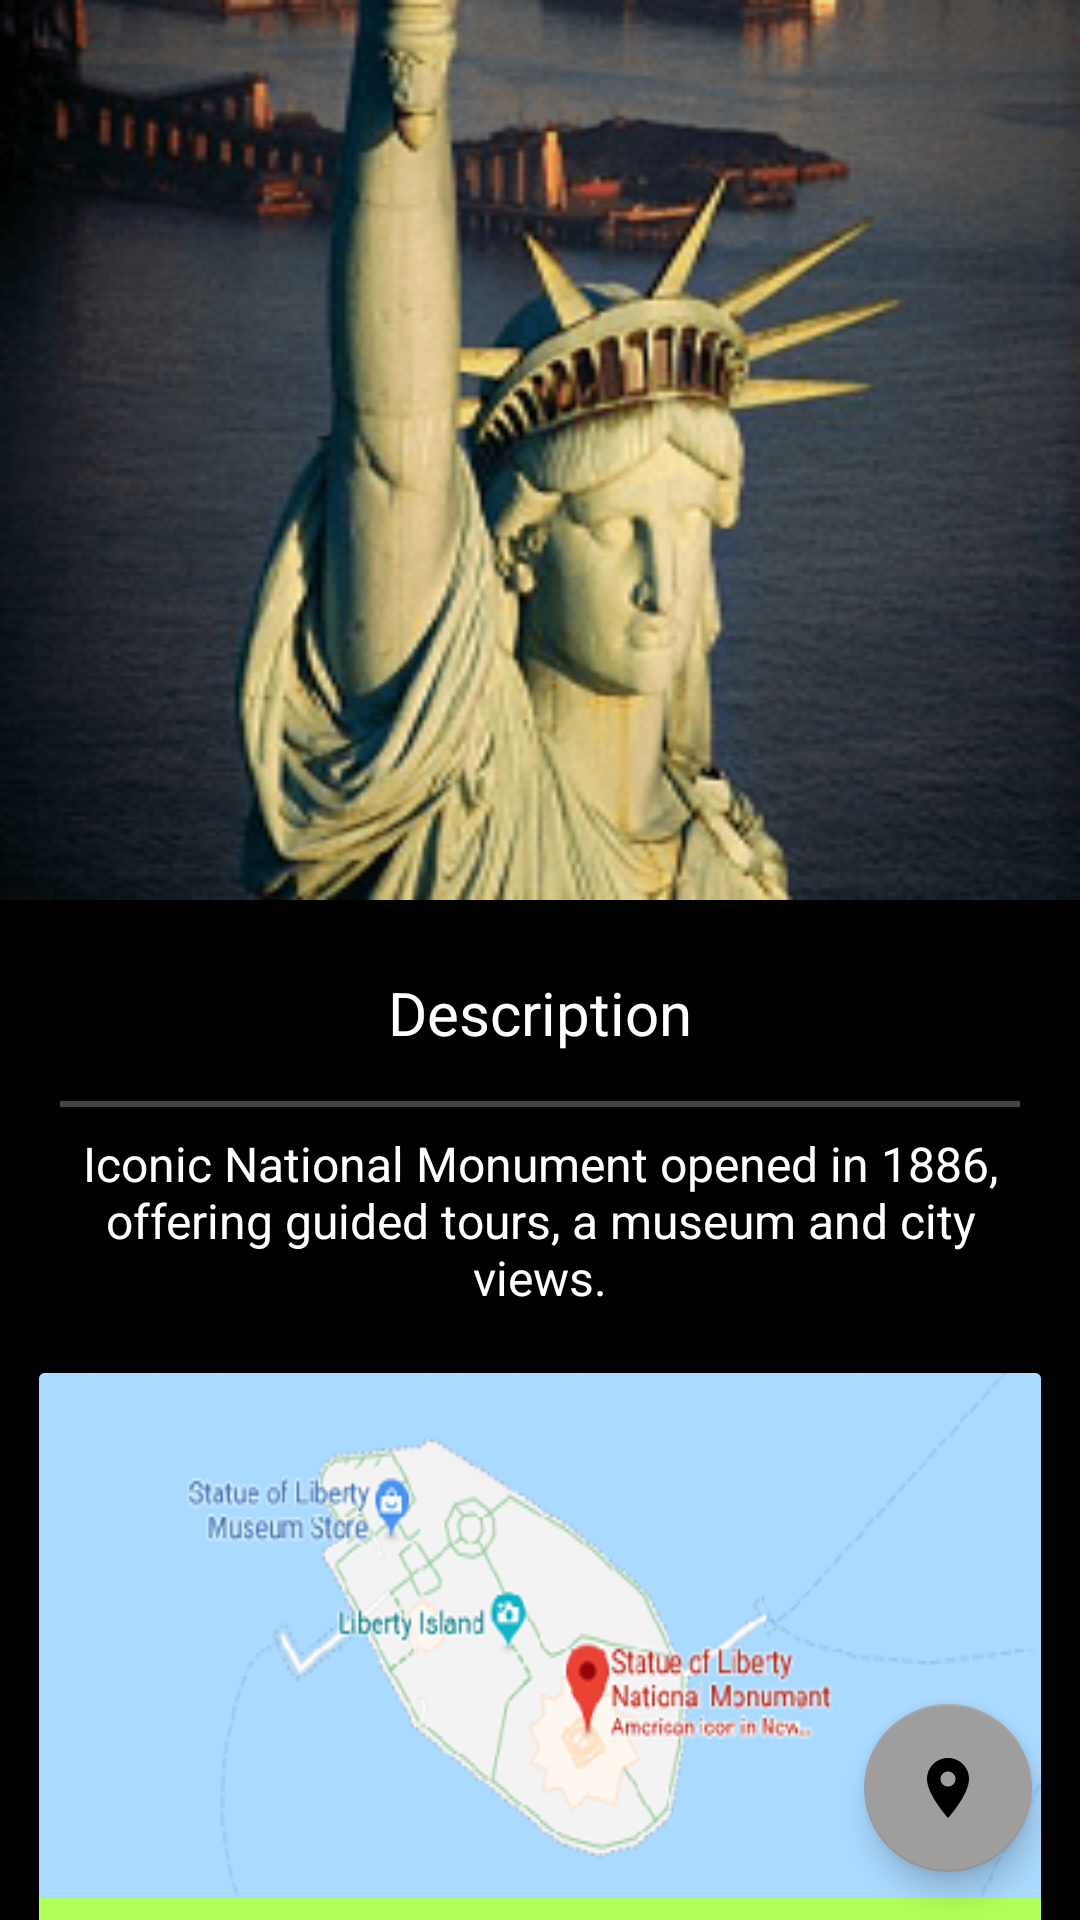

This screen was rendered from an Android layout file. Write that file and the resources it references.
<!-- AndroidManifest.xml: application theme AppTheme -->
<!-- res/layout/activity_statue_of_liberty.xml -->
<android.support.design.widget.CoordinatorLayout xmlns:android="http://schemas.android.com/apk/res/android"
    xmlns:app="http://schemas.android.com/apk/res-auto"
    xmlns:tools="http://schemas.android.com/tools"
    style="@style/coordinate_layout"
    tools:context="com.example.android.worldtourguide.usa.StatueofLibertyUSAActivity">

    <android.support.design.widget.AppBarLayout
        style="@style/app_bar"
        android:background="@drawable/statue">

        <include layout="@layout/app_bar_layout" />

    </android.support.design.widget.AppBarLayout>

    <android.support.v4.widget.NestedScrollView xmlns:android="http://schemas.android.com/apk/res/android"
        xmlns:app="http://schemas.android.com/apk/res-auto"
        xmlns:tools="http://schemas.android.com/tools"
        android:layout_width="match_parent"
        android:layout_height="match_parent"
        app:layout_behavior="@string/appbar_scrolling_view_behavior">

        <LinearLayout xmlns:android="http://schemas.android.com/apk/res/android"
            style="@style/parent_main_layout">

            <TextView style="@style/description_TV_head" />

            <View
                style="@style/Line"
                android:background="@color/material_grey" />

            <TextView
                style="@style/description_TV_bottom"
                android:text="@string/deccontent_statue" />

            <android.support.v7.widget.CardView
                style="@style/card_view"
                app:cardBackgroundColor="@color/green"
                tools:targetApi="lollipop">

                <LinearLayout style="@style/child_LL">

                    <ImageView
                        style="@style/visitors_image_view"
                        android:src="@drawable/statue_location"
                        tools:ignore="ContentDescription" />

                    <TextView style="@style/location_TV_head" />

                    <TextView
                        style="@style/location_TV_bottom"
                        android:text="@string/statue_time" />

                </LinearLayout>
            </android.support.v7.widget.CardView>

            <android.support.v7.widget.CardView
                style="@style/card_view"
                app:cardBackgroundColor="@color/teal"
                tools:targetApi="lollipop">

                <LinearLayout style="@style/child_LL">

                    <ImageView
                        style="@style/visitors_image_view"
                        android:src="@drawable/statue_visitors"
                        tools:ignore="ContentDescription" />

                    <TextView style="@style/visitors_TV_head" />

                    <TextView
                        style="@style/visitors_TV_bottom"
                        android:text="@string/visitorinfo_statue" />

                </LinearLayout>
            </android.support.v7.widget.CardView>

            <include layout="@layout/slide_container" />

            <android.support.v7.widget.CardView
                style="@style/card_view"
                app:cardBackgroundColor="@color/amber"
                tools:targetApi="lollipop">

                <LinearLayout
                    style="@style/child_LL"
                    tools:ignore="UseCompoundDrawables">

                    <ImageView
                        style="@style/visitors_image_view"
                        android:src="@drawable/quick_fact"
                        tools:ignore="ContentDescription" />

                    <TextView
                        style="@style/visitors_TV_bottom"
                        android:text="@string/statue_fact_content" />

                </LinearLayout>

            </android.support.v7.widget.CardView>

            <TextView style="@style/about_TV_head" />

            <View
                style="@style/Line"
                android:background="@color/material_grey" />

            <TextView
                style="@style/about_TV_bottom"
                android:text="@string/about_statue_1" />

            <LinearLayout
                android:layout_width="match_parent"
                android:layout_height="wrap_content"
                android:orientation="horizontal">

                <ImageView
                    android:layout_width="175dp"
                    android:layout_height="250dp"
                    android:src="@drawable/frederic"
                    tools:ignore="ContentDescription" />

                <ImageView
                    android:layout_width="175dp"
                    android:layout_height="250dp"
                    android:src="@drawable/richard"
                    tools:ignore="ContentDescription" />

            </LinearLayout>

            <TextView
                style="@style/about_TV_bottom"
                android:text="@string/about_statue_2" />

            <LinearLayout style="@style/parent_contact">

                <TextView style="@style/contact_TV_head" />

                <View style="@style/Line" />

                <TextView
                    style="@style/contact_TV_bottom"
                    android:text="@string/contactinfo_statue" />

            </LinearLayout>

        </LinearLayout>

    </android.support.v4.widget.NestedScrollView>


    <android.support.design.widget.FloatingActionButton
        android:id="@+id/map_view"
        style="@style/fab_action"
        app:backgroundTint="@color/grey"
        app:fabSize="normal" />

</android.support.design.widget.CoordinatorLayout>
<!-- res/layout/app_bar_layout.xml (included above) -->
<android.support.design.widget.CollapsingToolbarLayout
    xmlns:android="http://schemas.android.com/apk/res/android"
    xmlns:app="http://schemas.android.com/apk/res-auto"
    android:id="@+id/toolbar_layout"
    android:layout_width="match_parent"
    android:layout_height="match_parent"
    android:fitsSystemWindows="true"
    app:contentScrim="?attr/colorPrimary"
    app:layout_scrollFlags="scroll|exitUntilCollapsed"
    app:toolbarId="@+id/toolbar">

    <android.support.v7.widget.Toolbar
        android:id="@+id/toolbar"
        android:layout_width="match_parent"
        android:layout_height="?attr/actionBarSize"
        app:layout_collapseMode="pin"
        app:popupTheme="@style/AppTheme.PopupOverlay" />

</android.support.design.widget.CollapsingToolbarLayout>
<!-- res/layout/slide_container.xml (included above) -->
<RelativeLayout xmlns:android="http://schemas.android.com/apk/res/android"
    android:layout_width="match_parent"
    android:layout_height="wrap_content">

    <android.support.v4.view.ViewPager
        android:id="@+id/pager"
        android:layout_width="match_parent"
        android:layout_height="350dp"
        android:layout_alignParentTop="true"
        android:padding="8dp" />

    <me.relex.circleindicator.CircleIndicator
        android:id="@+id/indicator"
        android:layout_width="match_parent"
        android:layout_height="48dp"
        android:layout_alignParentBottom="true" />
</RelativeLayout>
<!-- resources referenced by this layout -->
<resources>
  <color name="amber">#FFC400</color>
  <color name="green">#B2FF59</color>
  <color name="grey">#9E9E9E</color>
  <color name="material_grey">#424242</color>
  <color name="teal">#A7FFEB</color>
  <string name="contactinfo_statue">
          ★ Official Contacts\n
            "       "" "(646) 356-2403\n
            "       "" "(Answered Weekdays 09:00 am to 04:00 pm )\n\n
          ★ info@libertyisland.gov.in\n
            "       "" "( excluding declared holidays and sundays )\n</string>
  <string name="deccontent_statue">
          Iconic National Monument opened in 1886, offering guided tours, a museum and city views.</string>
  <string name="statue_fact_content">
          ● The Statue of Liberty celebrates her birthday on October 28th in honor of the day she was
          officially accepted by the president of the United States in 1886.\n\n
          ● Visitors must climb 354 stairs to reach the Statue of Libertys crown.\n\n
          ● There are 25 windows in Lady Libertys crown.\n\n
          ● The seven spikes on the Statue of Liberty\n crown represent either the seven oceans or the
          seven continents.\n\n
          ● The statue is made of copper and is now green in color because of oxidation from evaporation
          of the seawater surrounding it.\n\n
          ● The Staue of Liberty weighs 450,000 pounds.\n\n
          ● The Statue of Liberty has size 879 sandals that are each 25 feet (7.6m) long.\n</string>
  <string name="statue_time">
          LOCATION"     "-"    "Liberty Island\n
          CITY"              "-"      "New York City\n
          COUNTRY"     "-"      "France\n
          HEIGHT"         "-"     "93 meters\n
          BUILT"            "-"     "October 28, 1886\n
          AECHITECT"   "-"     "Frédéric Auguste\n
          VISITORS"     "-"     "4.5 Million/Year\n
          OPENED"       "-"     "1886\n</string>
  <string name="visitorinfo_statue">
          "                        "★ When to visit\n
            ● Liberty Island is open every day except December 25.\n\n
          "                        "★ Opening hours\n
            ● January 1 to May 26 - 3:30 PM and Grounds close at 4:20 PM\n
            ● May 27 to September 4 - 5:00 PM and Grounds close at 6:20 PM\n
            ● September 5 to October 9 - 4:00 PM and Grounds close at 5:20 PM\n
            ● October 10 to December 31- 3:30 PM and Grounds close at 4:30\n
            ● -" "Christmas Eve, December 24 - 1:30 PM and Grounds close at 2:30 PM\n\n
          "                        "★ How to get there\n
            ● Ferries set off from Battery Park, Brooklyn.\n\n
          "                        "★ ENTRY FEES\n
            ● Under 4 years - Free\n
            ● For 4-12 years - $9\n
            ● Adults (13+) - $18.50\n
            ● Senior (62+) years - $9\n\n
          "                        "★ NOTE\n
            ● There is no extra fee for pedestal access.\n
            ● Crown fee is in addition to the ferry fee.</string>
  <color name="white">#ffffff</color>
  <string name="about">About</string>
  <color name="black">#000000</color>
  <string name="contactname">Helpline</string>
  <string name="description">Description</string>
  <string name="location">Location</string>
  <string name="visitors">Visitors Information</string>
  <color name="colorPrimary">#3F51B5</color>
  <color name="colorPrimaryDark">#303F9F</color>
  <color name="colorAccent">#FF4081</color>
</resources>
